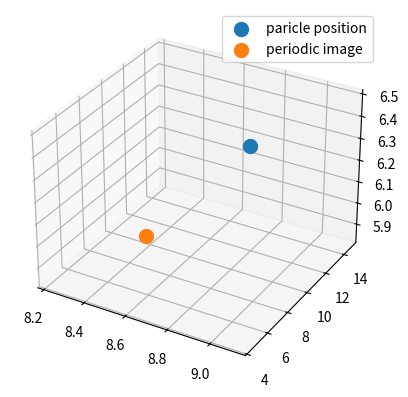

This chart was generated by the following Python code:
import numpy as np
import matplotlib.pyplot as plt

box_l = 10
box = [box_l,box_l,box_l]
rn = np.random.default_rng()

ran_posi = rn.uniform(0,box[0]*1.5,3)
posi = np.array(ran_posi)

x_new = posi[0]- box_l*np.floor(posi[0]/box_l)
y_new = posi[1]- box_l*np.floor(posi[1]/box_l)
z_new = posi[2]- box_l*np.floor(posi[2]/box_l)

pbc_posi = np.array([x_new,y_new,z_new])

fig = plt.figure()
ax = fig.add_subplot(111,projection='3d')
ax.scatter(posi[0],posi[1],posi[2],s = 100,label = 'paricle position')
ax.scatter(pbc_posi[0],pbc_posi[1],pbc_posi[2],s = 100, label = 'periodic image')
ax.legend()
plt.show()
